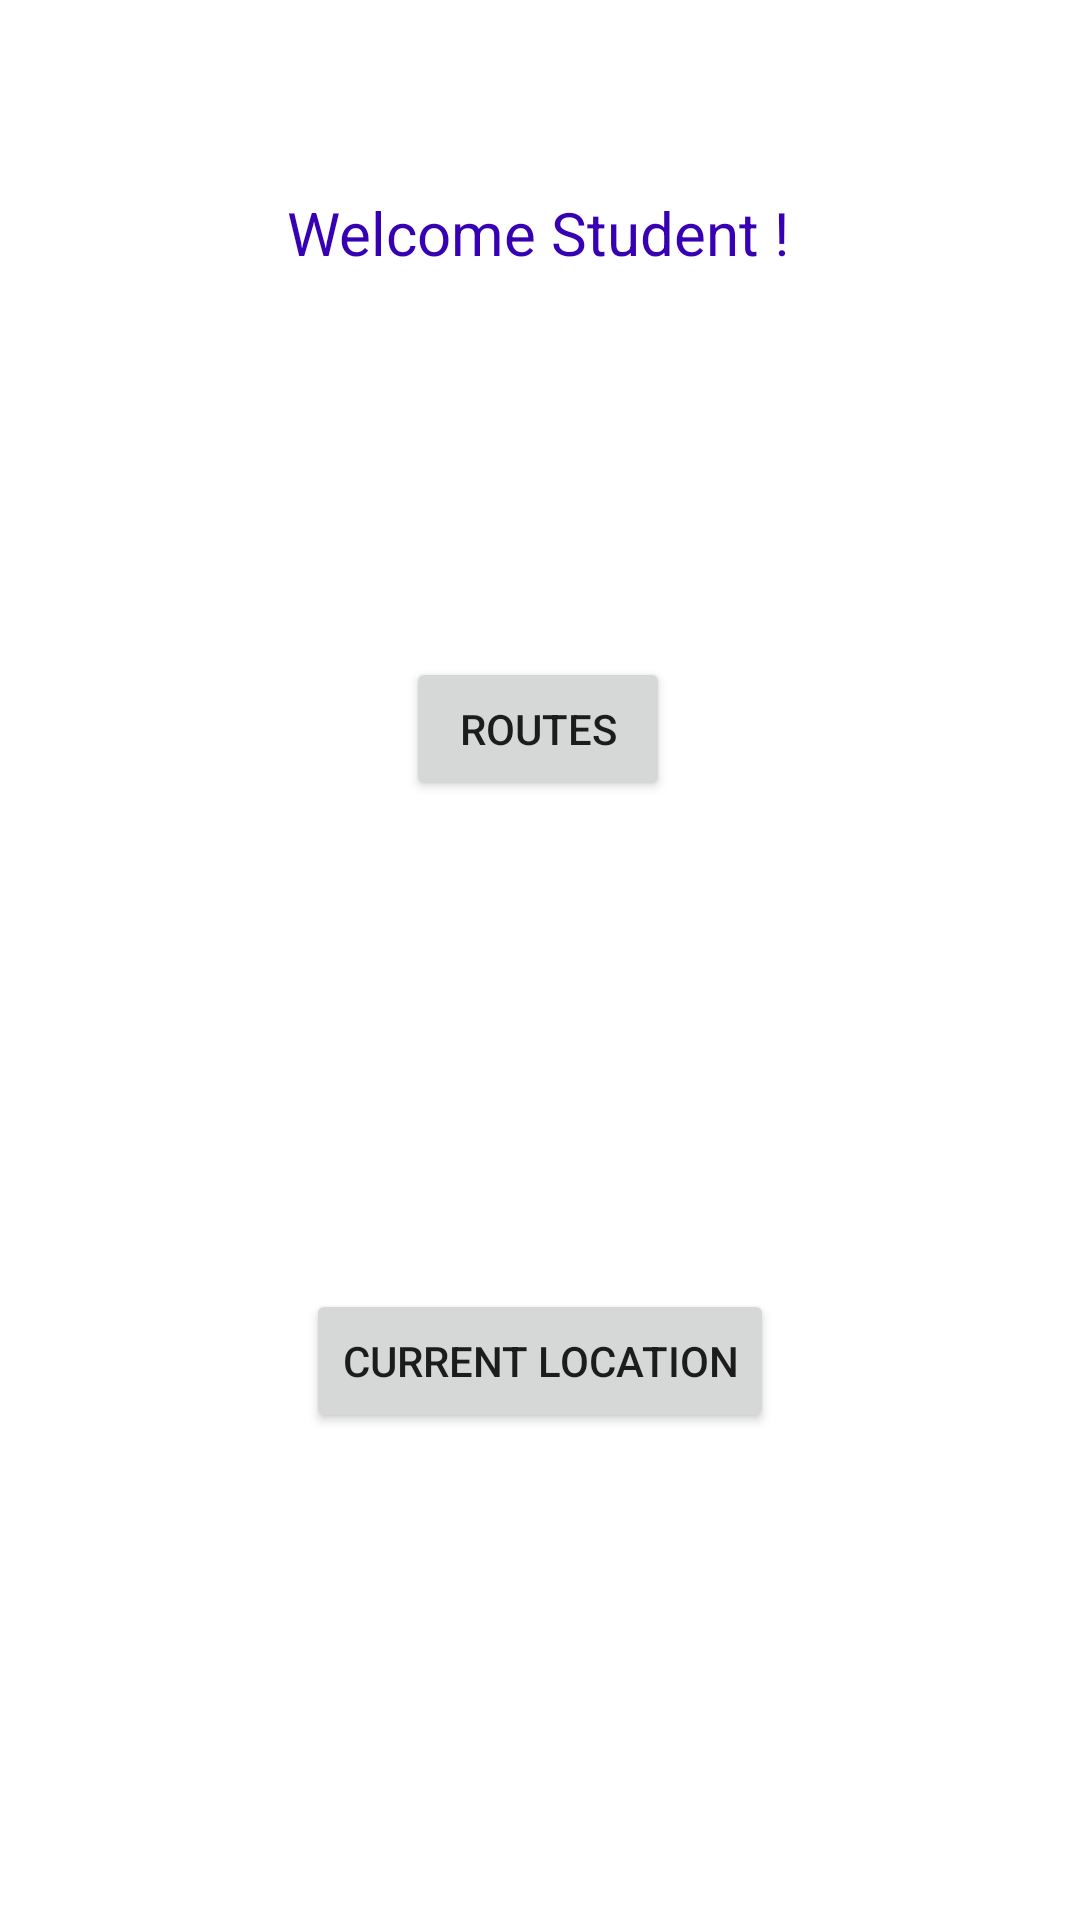

This screen was rendered from an Android layout file. Write that file and the resources it references.
<!-- AndroidManifest.xml: application theme Theme.TransportManager -->
<!-- res/layout/activity_student_route_manager_page.xml -->
<?xml version="1.0" encoding="utf-8"?>
<androidx.constraintlayout.widget.ConstraintLayout xmlns:android="http://schemas.android.com/apk/res/android"
    xmlns:app="http://schemas.android.com/apk/res-auto"
    xmlns:tools="http://schemas.android.com/tools"
    android:layout_width="match_parent"
    android:layout_height="match_parent"
    tools:context=".Student.StudentRouteManagerPage">

    <TextView
        android:id="@+id/textView9"
        android:layout_width="wrap_content"
        android:layout_height="wrap_content"
        android:layout_marginTop="64dp"
        android:text="Welcome Student !"
        android:textColor="@color/purple_700"
        android:textSize="20sp"
        app:layout_constraintEnd_toEndOf="parent"
        app:layout_constraintHorizontal_bias="0.498"
        app:layout_constraintStart_toStartOf="parent"
        app:layout_constraintTop_toTopOf="parent" />

    <Button
        android:id="@+id/btn_routes_detail"
        android:layout_width="wrap_content"
        android:layout_height="wrap_content"
        android:layout_marginTop="128dp"
        android:onClick="routes"
        android:text="Routes"
        app:layout_constraintEnd_toEndOf="parent"
        app:layout_constraintHorizontal_bias="0.498"
        app:layout_constraintStart_toStartOf="parent"
        app:layout_constraintTop_toBottomOf="@+id/textView9" />

    <Button
        android:id="@+id/btn_current_location"
        android:layout_width="wrap_content"
        android:layout_height="wrap_content"
        android:layout_marginTop="20dp"
        android:layout_marginBottom="20dp"
        android:onClick="currentLocation"
        android:text="Current Location"
        app:layout_constraintBottom_toBottomOf="parent"
        app:layout_constraintEnd_toEndOf="parent"
        app:layout_constraintStart_toStartOf="parent"
        app:layout_constraintTop_toBottomOf="@+id/btn_routes_detail" />
</androidx.constraintlayout.widget.ConstraintLayout>
<!-- resources referenced by this layout -->
<resources>
  <style name="Theme.TransportManager" parent="Theme.MaterialComponents.DayNight.DarkActionBar">
          
          <item name="colorPrimary">@color/purple_500</item>
          <item name="colorPrimaryVariant">@color/purple_700</item>
          <item name="colorOnPrimary">@color/white</item>
          
          <item name="colorSecondary">@color/teal_200</item>
          <item name="colorSecondaryVariant">@color/teal_700</item>
          <item name="colorOnSecondary">@color/black</item>
          
          <item name="android:statusBarColor">?attr/colorPrimaryVariant</item>
          
      </style>
  <!-- not gathered from this repository: default colours our renderer supplied (Android Studio template values) -->
  <color name="purple_500">#FF6200EE</color>
  <color name="purple_700">#FF3700B3</color>
  <color name="teal_200">#FF03DAC5</color>
  <color name="teal_700">#FF018786</color>
  <color name="black">#FF000000</color>
  <color name="white">#FFFFFFFF</color>
</resources>
